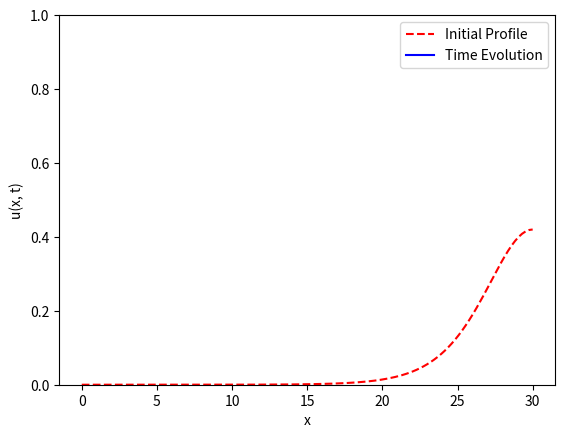
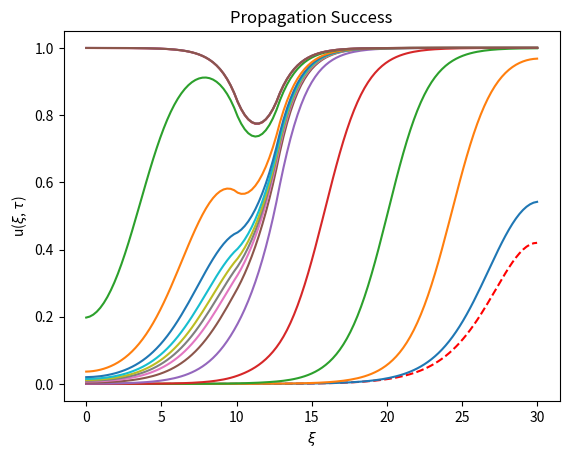
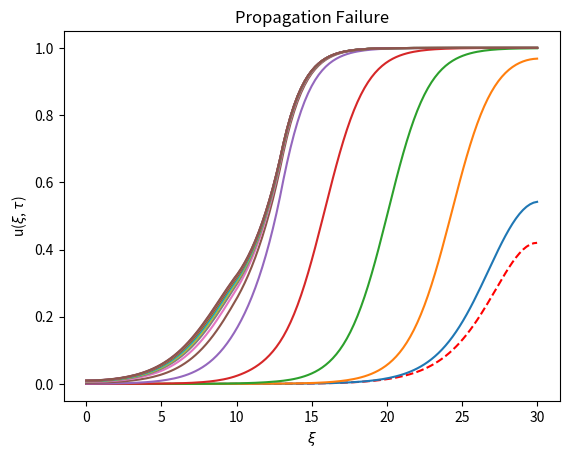

Generate these figures, in order, with matplotlib:
#!/usr/bin/env python3
"""
Crank-Nicolson scheme to simulate the Bistable equation with a block, as described 
by equations (8.37) and (8.38). Below the simulation produces an animation.

We place a block of width Yb at location Xb. We find that that varying the width
of the block from 2.8 to 2.9 causes propagation failure.

Note: This script is based on CN_Bistable.m
"""

# =============================================================================
#  Packages
# =============================================================================
import numpy as np
import matplotlib.pyplot as plt
import matplotlib.animation as manimation

# =============================================================================
#  Nonlinearity
# =============================================================================
def F(x, u, alpha, kappa, Xb, Yb):
	char_block = (x - Xb > 0)*(x - Xb < Yb)
	y_block = -kappa * u * char_block
	y_bistable = u * (1 - u) * (u - alpha) * (1 - char_block)
	y = y_block + y_bistable
	return y
# =============================================================================
# Crank-Nicolson Method
# =============================================================================
def doCN(x, t, uinit, alpha, kappa, X_block, Y_block):
	""" 
	Crank-Nicolson to simulate the Bistable Equation
		
		u_t = u_xx +  f(u)
		
	with no-flux boundary conditions.
	"""
	dx = x[1]-x[0]
	dt = t[1]-t[0]
	Nx = np.size(x) - 1
	Nt = np.size(t) - 1

	U = np.zeros( (Nx+1, Nt+1) )
	U[:,0] = uinit

	# -- Matrices for performing CN
	gam = dt/(2*dx**2)
	D2 = -2*np.eye(Nx+1)
	D2 = D2 + np.eye(Nx+1, k=1) + np.eye(Nx+1, k=-1)
	# -- No Flux BCs
	D2[0,0], D2[-1, -1] = -1, -1

	Acn = np.eye(Nx+1) - gam*D2
	Bcn = np.eye(Nx+1) + gam*D2
	
	# -- Initialization of CN method
	uk = uinit
	for kt in range(Nt):
		y = Bcn@uk + dt*F(x, uk, alpha, kappa, X_block, Y_block)
		ukp1 = np.linalg.solve(Acn, y)
		U[:,kt+1] = ukp1
		uk = ukp1
	return U

# =============================================================================
# Create Movie
# =============================================================================
def doMovie(x, t, U, ktskip):
	# --- Initialize data structures
	Nt = np.size(t) - 1
	uinit = U[:,0]
	uMax = np.max(U)
	
	# --- Initialize movie
	fig, ax = plt.subplots()
	p_init = ax.plot(x, uinit, '--r', label='Initial Profile')
	p_update = ax.plot([], [], 'b', label='Time Evolution')[0]
	ax.set(ylim=(0, 1))
	ax.set(xlabel='x', ylabel='u(x, t)')
	ax.legend(loc='upper right')

	def update(frame):
	    tk = t[frame]
	    u = U[:, frame]
	    p_update.set_xdata(x)
	    p_update.set_ydata(u)
	    ax.set(title=f'Time t = {tk:.2f} s')
	    return(p_update)
        
	ani = manimation.FuncAnimation(fig=fig, func=update, 
			frames=range(0, Nt+1, ktskip), interval=100)
	return ani


# =============================================================================
# Create Plots
# =============================================================================
def doPlot(x, t, U, ktskip):
	Nt = len(t) - 1
	uinit = U[:,0] 

	fig, ax = plt.subplots()
	ax.plot(x, uinit, '--r')
	ax.set(xlabel = r'$\xi$', ylabel = r'u($\xi$, $\tau$)')
	for kt in range(ktskip, Nt+1, ktskip):
		ax.plot(x, U[:, kt])
	return fig, ax

# =============================================================================
# Main Simulation Function
# =============================================================================
def CN_Bistable_block():
 
	# --- Parameters 
	L = 30			# Spatial Domain
	Tf = 200		# End time
	alpha = 0.25 	# Third zero of the cubic
	kappa = 0.1		# Decay constant for block
	Xb = 10			# Spatial location of block

	# --- Spatial and Temporal Scales 
	Nt, Nx = 2**8, 2**7
	dt, dx = Tf/Nt,  L/Nx
	x = np.linspace(0, L, Nx+1)
	t = np.linspace(0, dt*Nt, Nt+1)

	# --- Initial profile for state variable 
	a = 0.42
	lam = 4.2
	u0_profile = a*(1/np.cosh((L - x)/lam))**2


	# --- Propagation: Solve, animate, graph
	Yb = 2.8
	U = doCN(x, t, u0_profile, alpha, kappa, Xb, Yb)
	ani_wave = doMovie(x, t, U, 2**3)
	fig_wave, ax_wave = doPlot(x, t, U, 2**4)
	ax_wave.set(title = 'Propagation Success')

	# --- Propagation Failure: Solve, animate, graph
	Yb = 2.9
	U = doCN(x, t, u0_profile, alpha, kappa, Xb, Yb)
	ani_block = doMovie(x, t, U, 2**3)
	fig_block, ax_block = doPlot(x, t, U, 2**4)
	ax_block.set(title = 'Propagation Failure')

	plt.show()
# =============================================================================
# Execute the simulation if the script is run directly.
# =============================================================================
if __name__ == "__main__":
    CN_Bistable_block()
